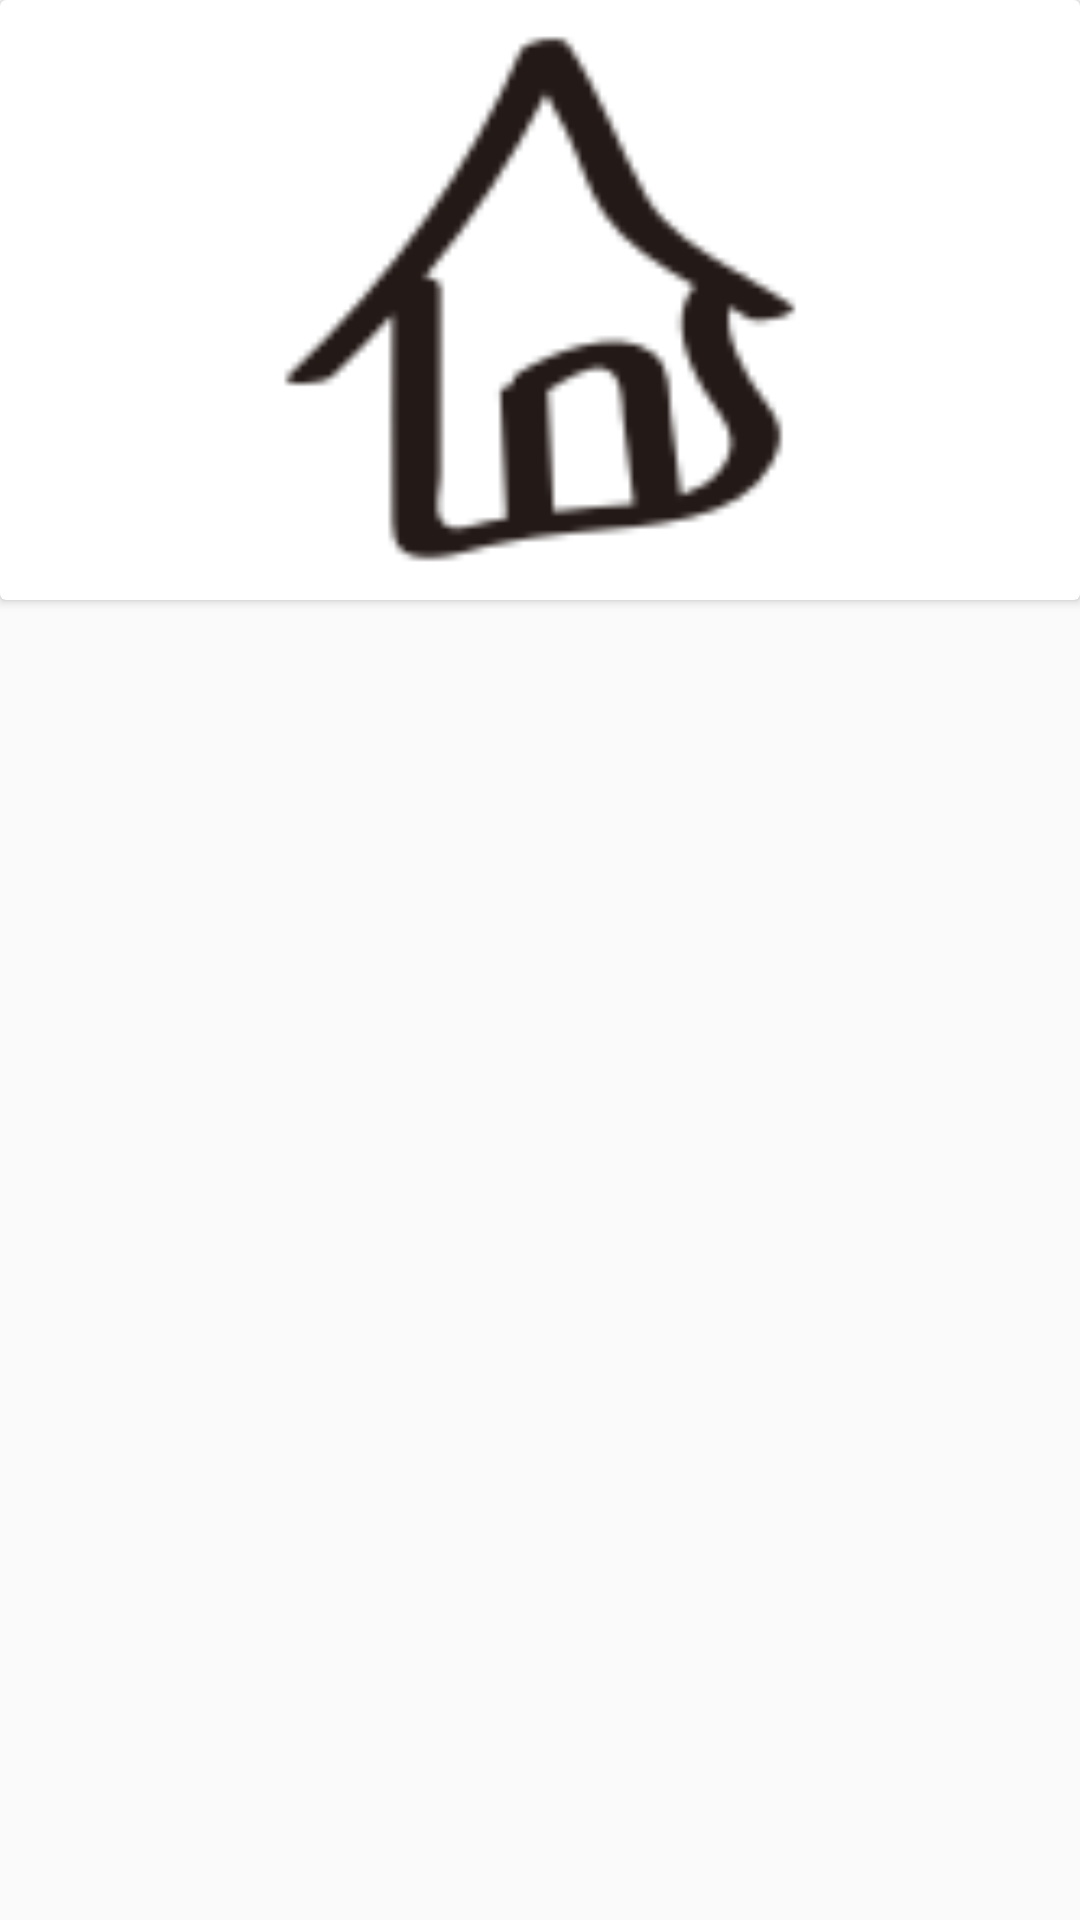

Write the Android layout XML for this screen, with the resource values it uses.
<!-- AndroidManifest.xml: application theme AppTheme -->
<!-- res/layout/card.xml -->
<?xml version="1.0" encoding="utf-8"?>
<android.support.constraint.ConstraintLayout xmlns:android="http://schemas.android.com/apk/res/android"
    xmlns:card_view="http://schemas.android.com/apk/res-auto"
    xmlns:tools="http://schemas.android.com/tools"
    android:id="@+id/ConstraintLayout"
    android:layout_width="match_parent"
    android:layout_height="200dp">

    <android.support.v7.widget.CardView
        android:layout_width="match_parent"
        android:layout_height="200dp">

        <ImageView
            android:id="@+id/cardlayout_imageView"
            android:layout_width="match_parent"
            android:layout_height="195dp"
            card_view:layout_constraintStart_toStartOf="parent"
            card_view:layout_constraintTop_toTopOf="parent"
            card_view:srcCompat="@drawable/icon_menu1" />

        <Button
            android:id="@+id/cardlayout_button"
            android:layout_width="match_parent"
            android:layout_height="200dp"


            android:background="#00000000"
            card_view:layout_constraintStart_toStartOf="parent"
            card_view:layout_constraintTop_toTopOf="parent" />
    </android.support.v7.widget.CardView>

</android.support.constraint.ConstraintLayout>
<!-- resources referenced by this layout -->
<resources>
  <!-- drawable icon_menu1: png bitmap (drawable, 4250 bytes) -->
  <style name="AppTheme" parent="Theme.AppCompat.Light.DarkActionBar">
          
          <item name="colorPrimary">@color/colorPrimary</item>
          <item name="colorPrimaryDark">@color/colorPrimaryDark</item>
          <item name="colorAccent">@color/BottomNevigationBarYellow</item>
          <item name="actionBarStyle">@style/MyActionBar</item>
      </style>
  <color name="colorPrimary">#FFFFFF</color>
  <color name="colorPrimaryDark">#3C3431</color>
  <color name="BottomNevigationBarYellow">#F4A936</color>
  <style name="MyActionBar" parent="@style/Widget.AppCompat.ActionBar.Solid">
          <item name="titleTextStyle">@style/MyTitleTextStyle</item>
      </style>
  <style name="MyTitleTextStyle" parent="@style/TextAppearance.AppCompat.Widget.ActionBar.Title">
          <item name="android:textColor">#2A2A30</item>
          <item name="android:gravity">center_horizontal</item>
      </style>
</resources>
